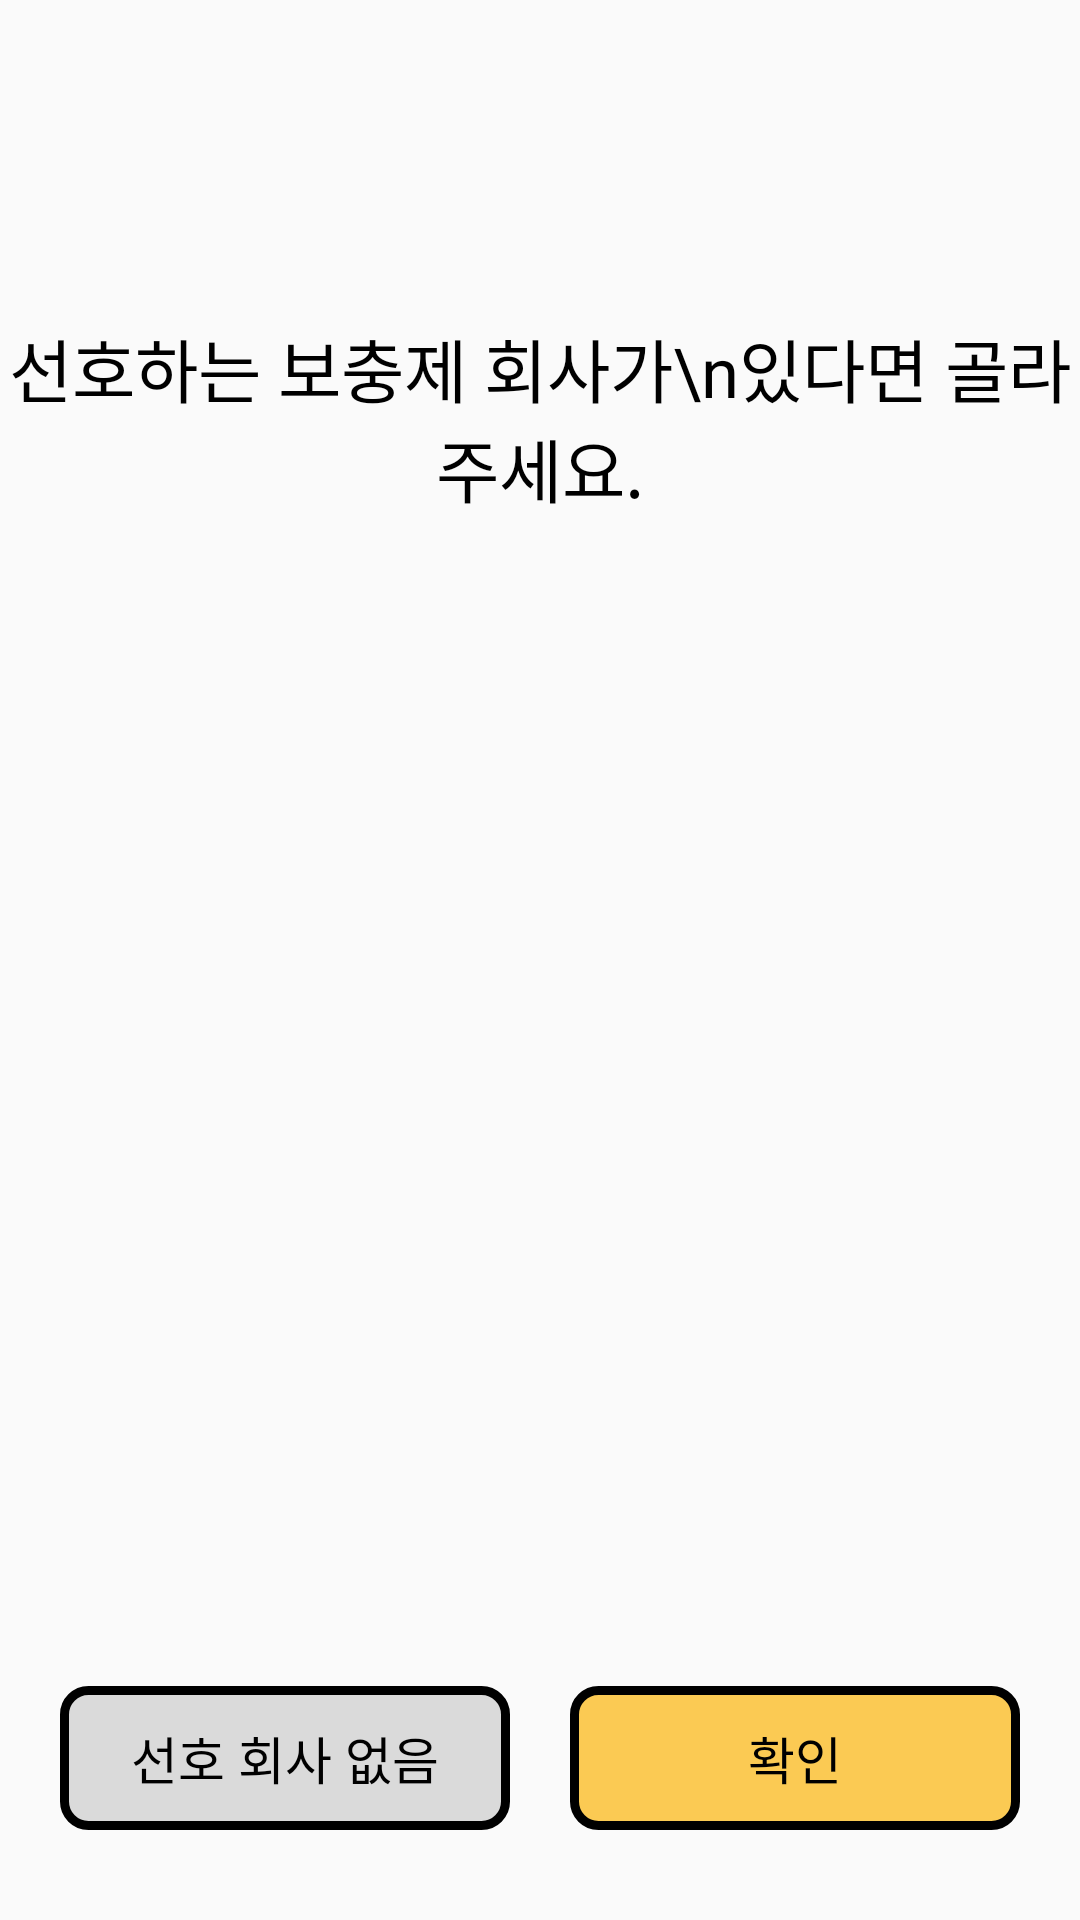

Here is an Android app screen rendered from its layout file. Give the layout XML and the strings, colors and styles it references.
<!-- AndroidManifest.xml: application theme Theme.HyperBooster -->
<!-- res/layout/layout_register_company_recycler.xml -->
<?xml version="1.0" encoding="utf-8"?>
<androidx.constraintlayout.widget.ConstraintLayout xmlns:android="http://schemas.android.com/apk/res/android"
    xmlns:app="http://schemas.android.com/apk/res-auto"
    xmlns:tools="http://schemas.android.com/tools"
    android:layout_width="match_parent"
    android:layout_height="match_parent">

    <Button
        android:id="@+id/back"
        android:layout_width="30dp"
        android:layout_height="30dp"
        android:layout_marginTop="33dp"
        android:background="@drawable/icon_back"
        app:layout_constraintStart_toStartOf="@id/guideline_start"
        app:layout_constraintTop_toTopOf="parent" />

    <Button
        android:id="@+id/close"
        android:layout_width="36dp"
        android:layout_height="36dp"
        android:layout_marginTop="30dp"
        android:background="@drawable/icon_close"
        app:layout_constraintEnd_toEndOf="@+id/guideline_end"
        app:layout_constraintTop_toTopOf="parent" />

    <TextView
        android:id="@+id/info_company"
        android:layout_width="wrap_content"
        android:layout_height="wrap_content"
        android:layout_marginTop="43dp"
        android:fontFamily="@font/font_bold"
        android:gravity="center"
        android:text="선호하는 보충제 회사가\n있다면 골라주세요."
        android:textColor="@color/black"
        android:textSize="23sp"
        app:layout_constraintEnd_toEndOf="parent"
        app:layout_constraintHorizontal_bias="0.5"
        app:layout_constraintStart_toStartOf="parent"
        app:layout_constraintTop_toTopOf="@+id/guideline_top" />


    <Button
        android:id="@+id/no_company"
        style="?android:attr/borderlessButtonStyle"
        android:layout_width="0dp"
        android:layout_height="wrap_content"
        android:layout_marginBottom="30dp"
        android:background="@drawable/back_fragment"
        android:fontFamily="@font/font_medium"
        android:text="선호 회사 없음"
        android:textColor="@color/black"
        android:textSize="17sp"
        app:layout_constraintBottom_toBottomOf="parent"
        app:layout_constraintEnd_toStartOf="@+id/confirm"
        app:layout_constraintHorizontal_bias="0.5"
        app:layout_constraintStart_toStartOf="@+id/guideline_start" />


    <Button
        android:id="@+id/confirm"
        style="?android:attr/borderlessButtonStyle"
        android:layout_width="0dp"
        android:layout_height="wrap_content"
        android:layout_marginStart="20dp"
        android:layout_marginBottom="30dp"
        android:background="@drawable/btn_main_color"
        android:fontFamily="@font/font_medium"
        android:text="확인"
        android:textColor="@color/black"
        android:textSize="17sp"
        app:layout_constraintBottom_toBottomOf="parent"
        app:layout_constraintEnd_toEndOf="parent"
        app:layout_constraintEnd_toStartOf="@+id/guideline_end"
        app:layout_constraintHorizontal_bias="0.5"
        app:layout_constraintStart_toEndOf="@+id/no_company" />

    <androidx.constraintlayout.widget.Guideline
        android:id="@+id/guideline_top"
        android:layout_width="wrap_content"
        android:layout_height="wrap_content"
        android:orientation="horizontal"
        app:layout_constraintGuide_begin="63dp" />

    <androidx.constraintlayout.widget.Guideline
        android:id="@+id/guideline_bottom"
        android:layout_width="wrap_content"
        android:layout_height="wrap_content"
        android:orientation="horizontal"
        app:layout_constraintGuide_end="78dp" />

    <androidx.constraintlayout.widget.Guideline
        android:id="@+id/guideline_start"
        android:layout_width="wrap_content"
        android:layout_height="wrap_content"
        android:orientation="vertical"
        app:layout_constraintGuide_begin="20dp" />

    <androidx.constraintlayout.widget.Guideline
        android:id="@+id/guideline_end"
        android:layout_width="wrap_content"
        android:layout_height="wrap_content"
        android:orientation="vertical"
        app:layout_constraintGuide_end="20dp" />

    <androidx.recyclerview.widget.RecyclerView
        android:id="@+id/company_select"
        android:layout_width="0dp"
        android:layout_height="0dp"
        android:layout_marginVertical="20dp"
        app:layout_constraintBottom_toTopOf="@+id/guideline_bottom"
        app:layout_constraintEnd_toStartOf="@+id/guideline_end"
        app:layout_constraintStart_toStartOf="@+id/guideline_start"
        app:layout_constraintTop_toBottomOf="@+id/info_company" />

</androidx.constraintlayout.widget.ConstraintLayout>
<!-- resources referenced by this layout -->
<resources>
  <color name="black">#FF000000</color>
  <!-- drawable back_fragment (drawable) -->
  <?xml version="1.0" encoding="utf-8"?>
  <shape xmlns:android="http://schemas.android.com/apk/res/android" >
      <solid android:color="#DADADA"/>
      <corners
          android:radius="8sp"/>
      <stroke
          android:width="3sp"
          android:color="#000000" />
  </shape>
  <!-- drawable btn_main_color (drawable) -->
  <?xml version="1.0" encoding="utf-8"?>
  <shape xmlns:android="http://schemas.android.com/apk/res/android" >
      <solid android:color="@color/main_color"/>
      <corners
          android:radius="8sp"/>
      <stroke
          android:width="3sp"
          android:color="#000000" />
  </shape>
  <style name="Theme.HyperBooster" parent="Theme.AppCompat.Light.NoActionBar">
          
          <item name="colorPrimary">@color/purple_500</item>
          <item name="colorPrimaryVariant">@color/purple_700</item>
          <item name="colorOnPrimary">@color/white</item>
          
          <item name="colorSecondary">@color/teal_200</item>
          <item name="colorSecondaryVariant">@color/teal_700</item>
          <item name="colorOnSecondary">@color/black</item>
          
          <item name="android:statusBarColor" tools:targetApi="l">@color/black</item>
          
          <item name="android:windowActivityTransitions">true</item>
      </style>
  <color name="main_color">#FBCA53</color>
  <color name="purple_500">#FF6200EE</color>
  <color name="purple_700">#FF3700B3</color>
  <color name="white">#FFFFFFFF</color>
  <color name="teal_200">#FF03DAC5</color>
  <color name="teal_700">#FF018786</color>
</resources>
